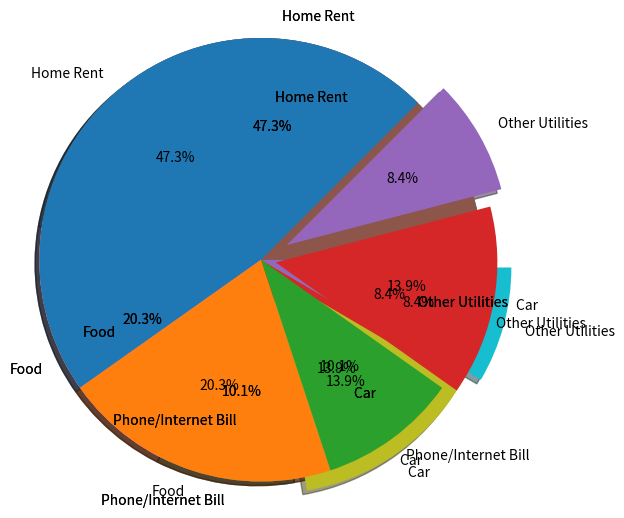

Generate this figure with matplotlib:
########   License under [MIT License](LICENSE)

import matplotlib.pyplot as plt

#########   Draw pie chart to track down home expenses

exp_vals = [1400,600,300,410,250]
exp_labels = ["Home Rent","Food","Phone/Internet Bill","Car ","Other Utilities"]
plt.pie(exp_vals,labels=exp_labels)
plt.show()

#################  Draw pie chart as perfect circle

plt.pie(exp_vals,labels=exp_labels, shadow=True)
plt.axis("equal")
plt.show()

##############   Show percentages for every pie. Specify radius to increase chart size

plt.axis("equal")
plt.pie(exp_vals,labels=exp_labels, shadow=True, autopct='%1.1f%%',radius=1.5)
plt.show()

##############   Explode
plt.axis("equal")
plt.pie(exp_vals,labels=exp_labels, shadow=True, autopct='%1.1f%%',radius=1.5,explode=[0,0,0,0.1,0.2])
plt.show()

#############  counterclock and angle properties

plt.axis("equal")
plt.pie(exp_vals,labels=exp_labels, shadow=True, autopct='%1.1f%%',radius=1.5,explode=[0,0,0,0.1,0.2],counterclock=True, startangle=45)
plt.show()
